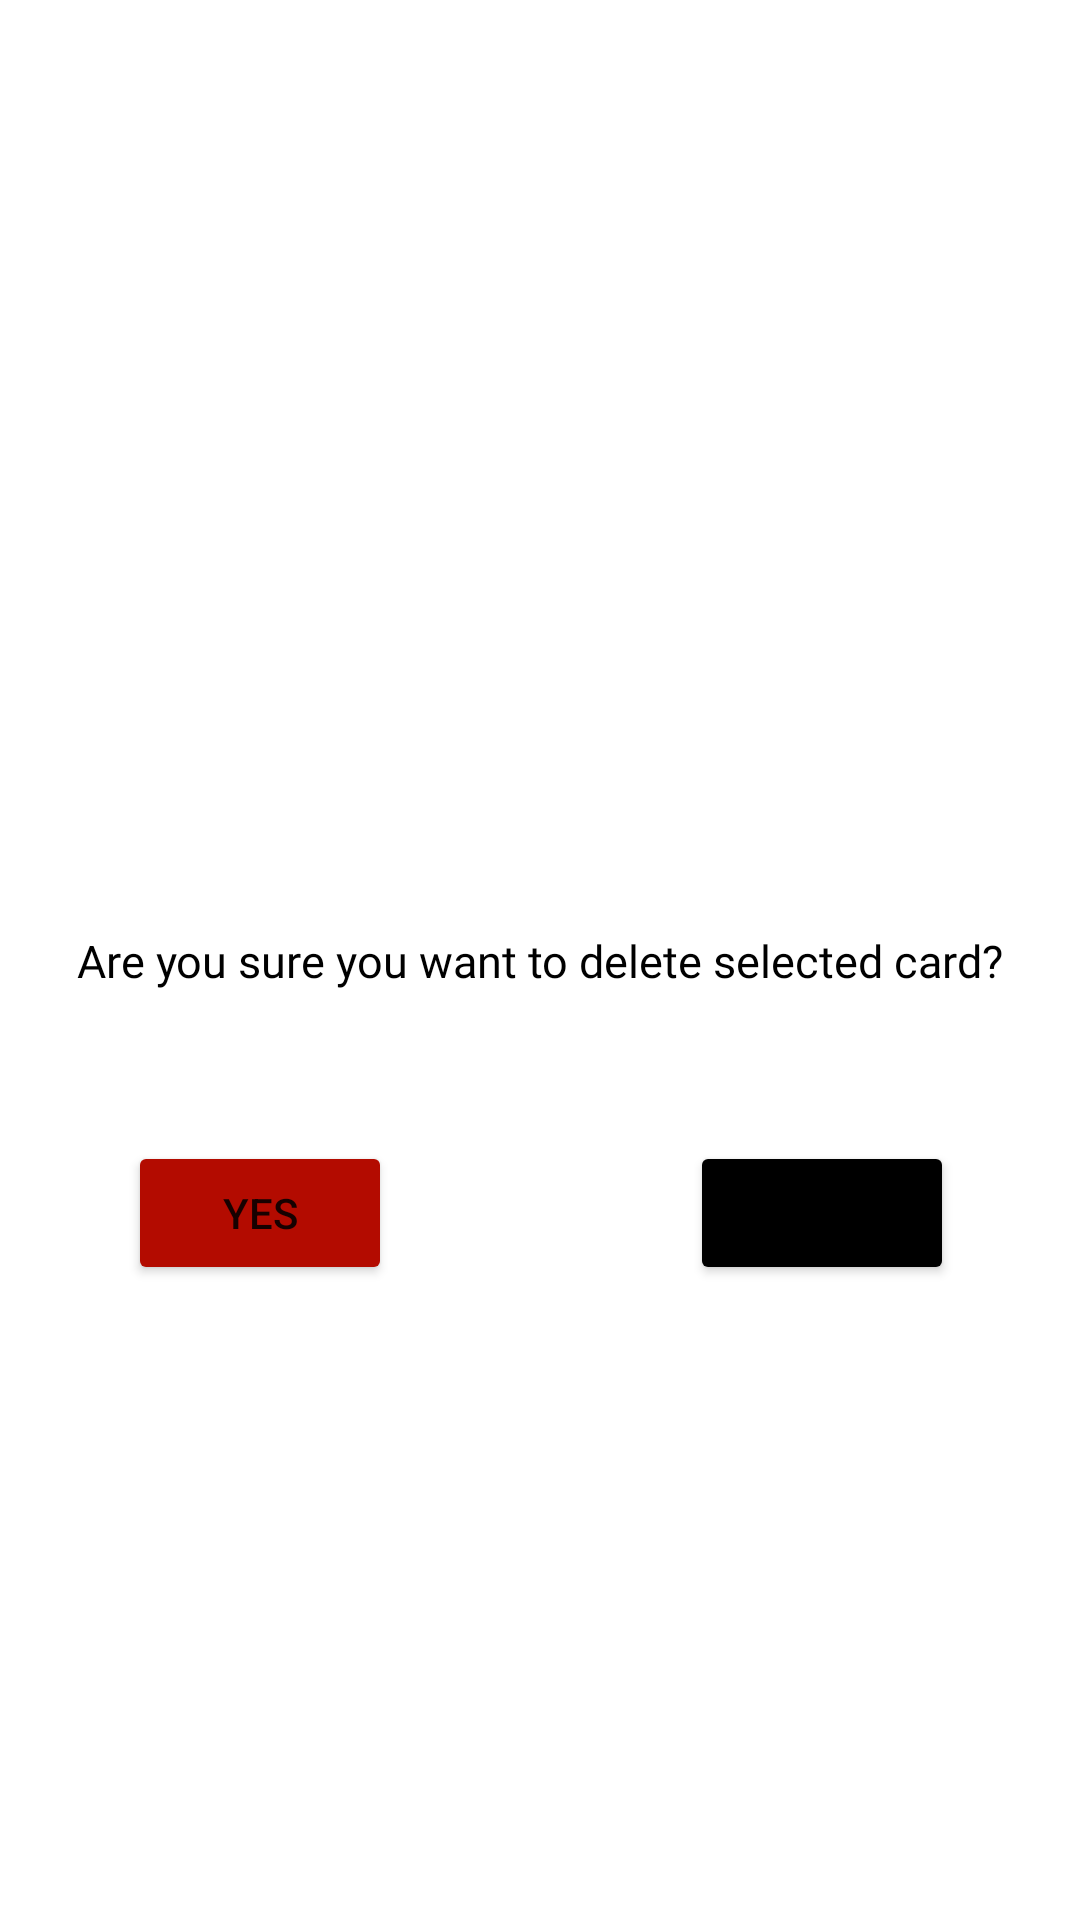

Here is an Android app screen rendered from its layout file. Give the layout XML and the strings, colors and styles it references.
<!-- AndroidManifest.xml: application theme Theme.FlipCardApp -->
<!-- res/layout/activity_confirm.xml -->
<?xml version="1.0" encoding="utf-8"?>
<androidx.constraintlayout.widget.ConstraintLayout xmlns:android="http://schemas.android.com/apk/res/android"
    xmlns:app="http://schemas.android.com/apk/res-auto"
    xmlns:tools="http://schemas.android.com/tools"
    android:layout_width="match_parent"
    android:layout_height="match_parent">


    <TextView
        android:id="@+id/textView"
        android:layout_width="wrap_content"
        android:layout_height="wrap_content"
        android:fontFamily="@font/abeezee"
        android:text="Are you sure you want to delete selected card?"
        android:textColor="@color/black"
        android:textSize="15sp"
        app:layout_constraintBottom_toBottomOf="parent"
        app:layout_constraintEnd_toEndOf="parent"
        app:layout_constraintHorizontal_bias="0.5"
        app:layout_constraintStart_toStartOf="parent"
        app:layout_constraintTop_toTopOf="parent"
        app:layout_constraintVertical_bias="0.5" />


    <Button
        android:id="@+id/noButton"
        android:layout_width="wrap_content"
        android:layout_height="wrap_content"
        android:layout_marginTop="50dp"
        android:backgroundTint="@color/black"
        android:text="No"
        app:layout_constraintEnd_toEndOf="parent"
        app:layout_constraintHorizontal_bias="0.845"
        app:layout_constraintStart_toStartOf="parent"
        app:layout_constraintTop_toBottomOf="@+id/textView" />

    <Button
        android:id="@+id/yesButton"
        android:layout_width="wrap_content"
        android:layout_height="wrap_content"
        android:backgroundTint="@color/red"
        android:text="Yes"
        app:layout_constraintEnd_toStartOf="@+id/noButton"
        app:layout_constraintHorizontal_bias="0.301"
        app:layout_constraintStart_toStartOf="parent"
        app:layout_constraintTop_toTopOf="@+id/noButton" />


</androidx.constraintlayout.widget.ConstraintLayout>
<!-- resources referenced by this layout -->
<resources>
  <color name="black">#FF000000</color>
  <color name="red">#B30B00</color>
  <style name="Theme.FlipCardApp" parent="Theme.MaterialComponents.DayNight.NoActionBar">
          
          <item name="colorPrimary">@color/purple_500</item>
          <item name="colorPrimaryVariant">@color/purple_700</item>
          <item name="colorOnPrimary">@color/white</item>
          
          <item name="colorSecondary">@color/teal_200</item>
          <item name="colorSecondaryVariant">@color/teal_700</item>
          <item name="colorOnSecondary">@color/black</item>
          
          <item name="android:statusBarColor" tools:targetApi="21">@color/deep_grey</item>
          
      </style>
  <color name="purple_500">#FF6200EE</color>
  <color name="purple_700">#FF3700B3</color>
  <color name="white">#FFFFFFFF</color>
  <color name="teal_200">#FF03DAC5</color>
  <color name="teal_700">#FF018786</color>
  <color name="deep_grey">#686868</color>
</resources>
